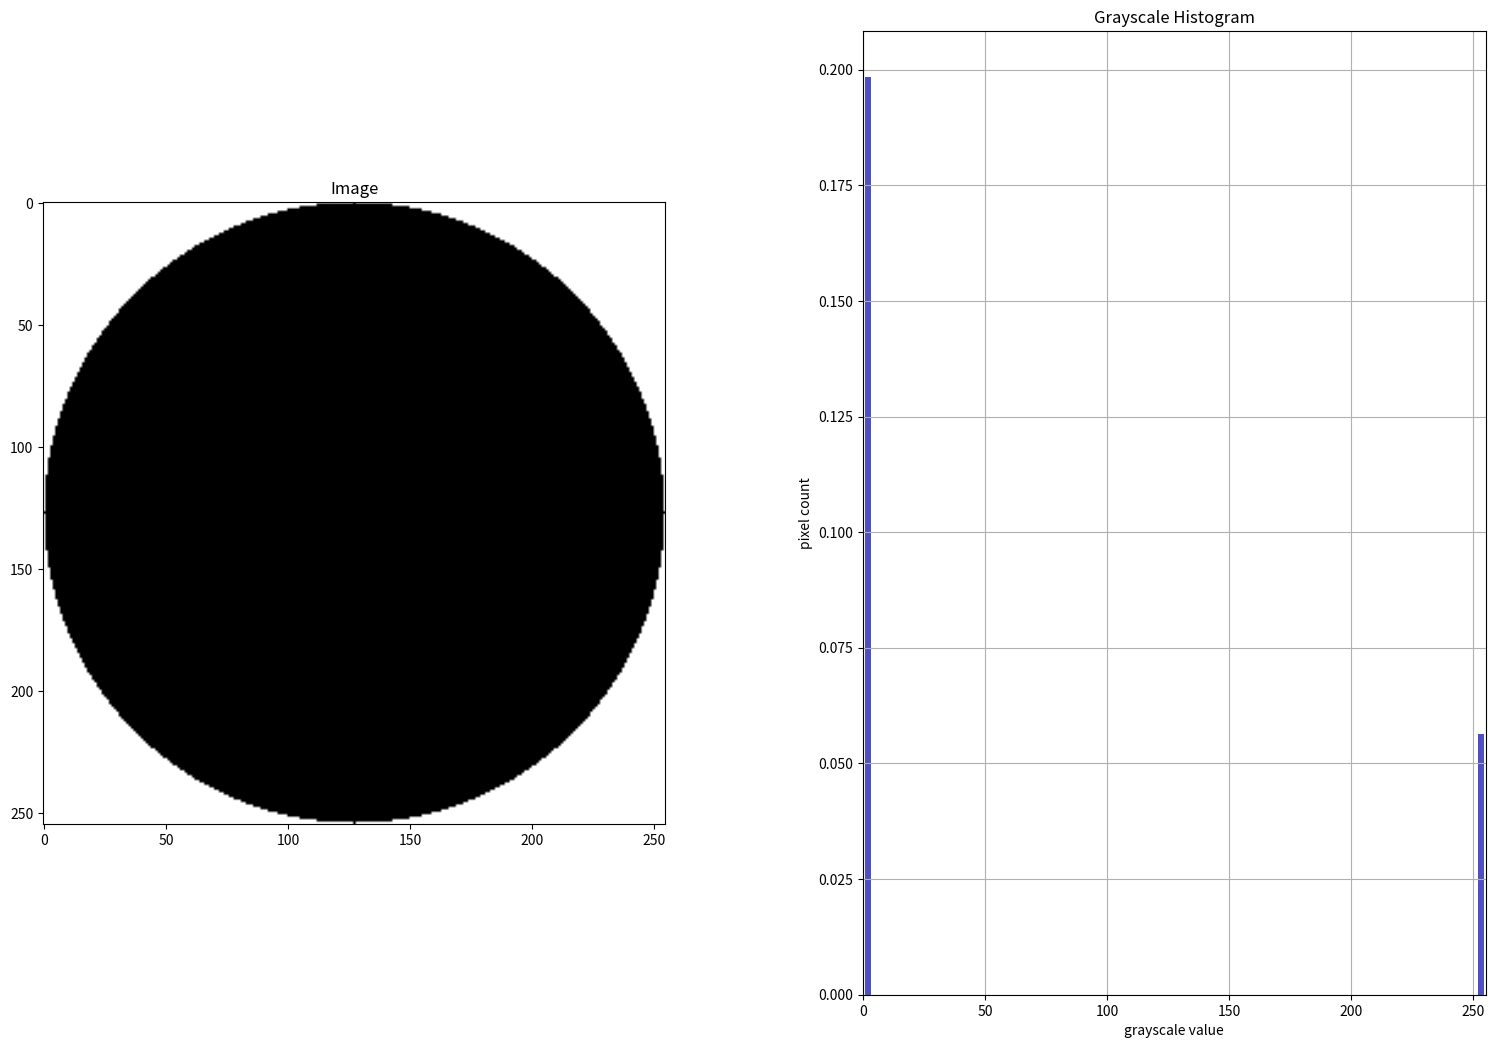

The matplotlib source for this figure:
from matplotlib import pyplot as plt
import numpy as np
#plt.rcParams.update({'font.size': 22})

# References:-
# https://note.nkmk.me/en/python-pillow-imagedraw/
# https://datacarpentry.org/image-processing/05-creating-histograms/

# creates circle in matrix of dimension size x size
# boundary may be used of problem1b.py
def circle(size, centre=0, boundary = 128):
    kernel_2D = 255*np.ones((size,size))
    #interp = list(range(boundary)) # may be used for problem1b.py
    for i in range(size):
        for j in range(size):
            # if distance from centre is less than radius, make values 0
            if (i-size//2)**2 + (j-size//2)**2 <= (size//2)**2:
                kernel_2D[i,j] = 0
    kernel_2D[size//2,size//2] = centre
    histList = []
    for i in range(size):
        for j in range(size):
            if kernel_2D[i,j] <= 255: histList.append(kernel_2D[i,j])

    
    # begining a subplot with 1 row and 2 columns
    # for showing circle in 1st column
    plt.subplot(1,2,1)

    # displaying image with bilinear interpolation (do display nicely) and gray colormap.
    # colormap: maps pixel indensity data to the actual color values.
    # color values are displayed using imshow.
    plt.imshow(kernel_2D, interpolation='bilinear',cmap='gray')
    plt.title("Image")
    

    # continuing subplot with 1 row and 2 columns
    # for showing histogram in 2nd column  
    plt.subplot(1,2,2)
    plt.title("Grayscale Histogram")
    plt.xlabel("grayscale value")
    plt.ylabel("pixel count")
    plt.grid(True)
    plt.xlim([0.0, 255.0])  # <- named arguments do not work here
    plt.hist(kernel_2D.flatten(), bins = boundary//2+1,color='#0504aa',
                                alpha=0.7, rwidth=0.6, align='mid', density=True)
    plt.tight_layout()
    
    # resizing figure for maximized window
    figure = plt.gcf() # get current figure
    figure.set_size_inches(16, 12)
    
    #plt.show() # comment this line and uncomment next to save image
    plt.savefig('problem1Op.png', bbox_inches='tight')# change this to problem1Op.png
 
    return kernel_2D

# main program:
circle(255)
